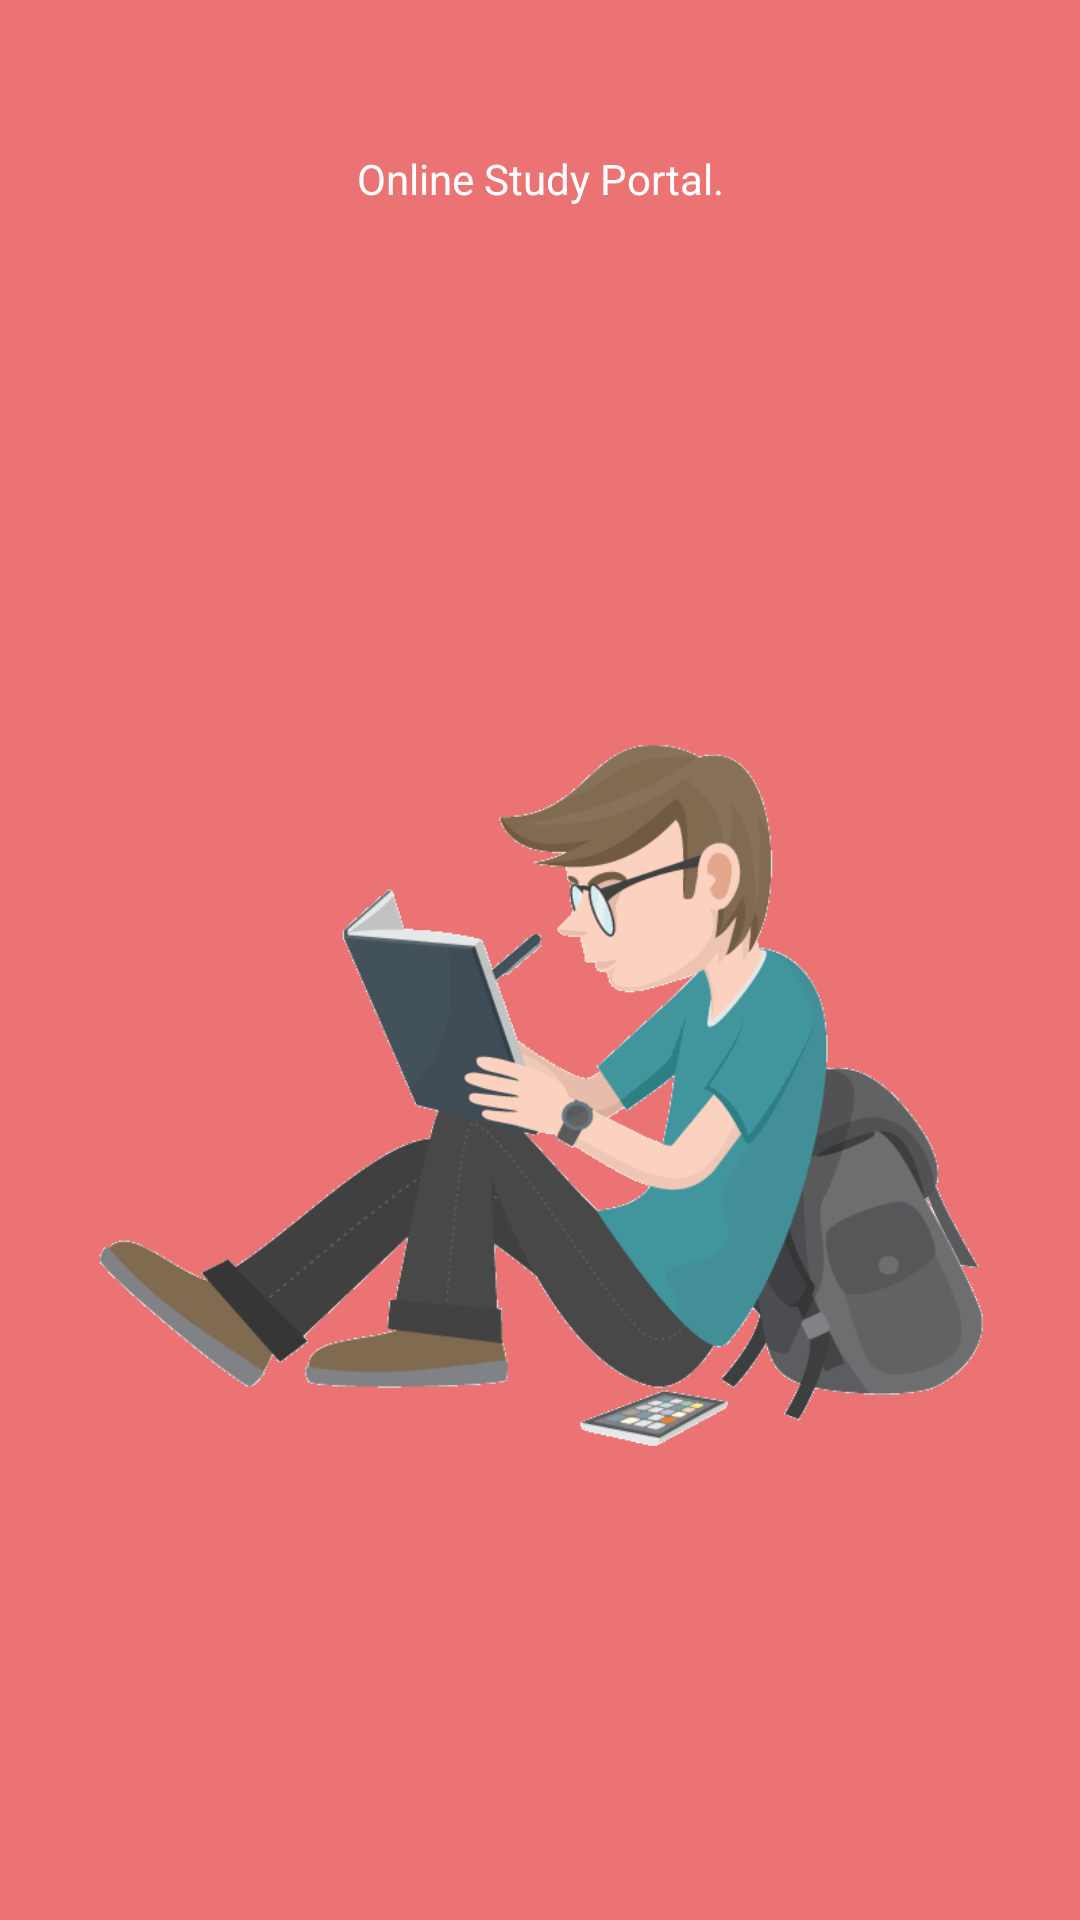

Reconstruct the res/layout file that produces this screen, plus the resources it refers to.
<!-- AndroidManifest.xml: application theme custome_theme -->
<!-- res/layout/activity_splash_screen1.xml -->
<?xml version="1.0" encoding="utf-8"?>
<LinearLayout xmlns:android="http://schemas.android.com/apk/res/android"
    xmlns:app="http://schemas.android.com/apk/res-auto"
    xmlns:tools="http://schemas.android.com/tools"
    android:layout_width="match_parent"
    android:layout_height="match_parent"
    tools:context=".Splash_Screen.SplashScreen1"
    android:orientation="vertical"
    android:gravity="center"
    android:background="@color/reg_edt_color">
    <TextView
        android:id="@+id/spalsh_txt"
        style="@style/spalsh_screen_1_txt"/>
    <ImageView
        android:id="@+id/splash_img"
        style="@style/spalsh_screen_1_imgView"
        android:layout_below="@+id/spalsh_txt"/>


</LinearLayout>
<!-- resources referenced by this layout -->
<resources>
  <color name="reg_edt_color">#EC7373</color>
  <style name="spalsh_screen_1_imgView" parent="Theme.AppCompat.DayNight.NoActionBar">
          <item name="android:gravity">center</item>
          <item name="android:layout_width">wrap_content</item>
          <item name="android:layout_height">wrap_content</item>
          <item name="android:layout_marginTop">20dp</item>
          <item name="android:scaleType">fitCenter</item>
          <item name="android:src">@drawable/splash_screen</item>
      </style>
  <style name="spalsh_screen_1_txt" parent="Theme.AppCompat.DayNight.NoActionBar">
          <item name="android:gravity">center</item>
          <item name="android:layout_width">match_parent</item>
          <item name="android:layout_height">wrap_content</item>
          <item name="android:layout_marginTop">50dp</item>
          <item name="android:text">@string/splsh_screen_1_txt</item>
          <item name="android:layout_marginRight">30dp</item>
          <item name="android:layout_marginLeft">30dp</item>
          <item name="android:textColor">@color/color_white</item>
      </style>
  <style name="custome_theme" parent="Theme.AppCompat.Light.NoActionBar">
          <item name="colorPrimary">@color/colorPrimary</item>
          <item name="colorPrimaryDark">@color/colorPrimaryDark</item>
          <item name="colorAccent">@color/colorAccent</item>
      </style>
  <!-- drawable splash_screen: png bitmap (drawable, 22095 bytes) -->
  <string name="splsh_screen_1_txt">Online Study Portal.</string>
  <color name="color_white">#ffffff</color>
  <color name="colorPrimary">#EC7373</color>
  <color name="colorPrimaryDark">#E46E6E</color>
  <color name="colorAccent">#03DAC5</color>
</resources>
